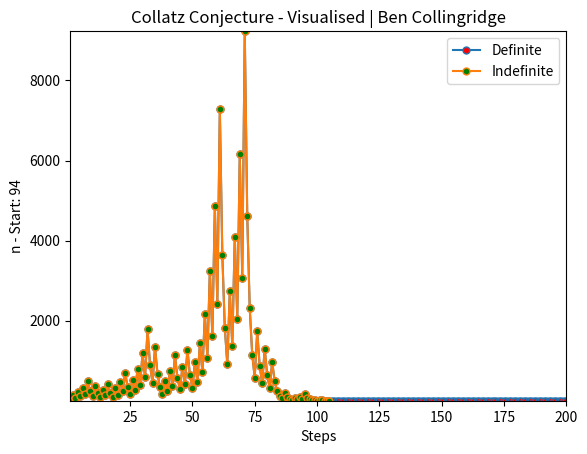

This chart was generated by the following Python code:
import random
import matplotlib.pyplot as plt

# even = n / 2
# odd = 3n + 1

# data
x = []
y = []
x2 = []
y2 = []
definite_steps = 200
start = random.randint(1, 100)

# if mode is d, run for a number of steps
# if mode is i, run until n becomes 1
# if mode is b, run both
mode = "b"

def find_data_definite():
	n = start
	for i in range(1, definite_steps + 1):
		print(f"Step {i}\nBefore: {n}")
		if n % 2 == 0:
			n = int(n / 2)
		else:
			n = int((n * 3) + 1)
		print(f"After: {n}\n------------------")
		x.append(i)
		y.append(n)
	plot_data(x, y, "Collatz Conjecture - Visualised | Ben Collingridge", definite_steps, f"Steps (Definite) - Converged to {y[len(y) - 1]}", f"n - Start: {start}")

def find_data_indefinite():
	n = start
	i = 0
	while n != 1:
		i += 1
		print(f"Step {i}\nBefore: {n}")
		if n % 2 == 0:
			n = int(n / 2)
		else:
			n = int((n * 3) + 1)
		print(f"After: {n}\n------------------")
		x.append(i)
		y.append(n)
	plot_data(x, y, "Collatz Conjecture - Visualised | Ben Collingridge", i, "Steps (Indefinite)", f"n - Start: {start}")

def find_data_both():
	# definite
	n = start
	for i in range(1, definite_steps + 1):
		#print(f"Step {i} (Definite)\nBefore: {n}")
		if n % 2 == 0:
			n = int(n / 2)
		else:
			n = int((n * 3) + 1)
		#print(f"After: {n}\n------------------")
		x.append(i)
		y.append(n)

	# indefinite
	n2 = start
	i2 = 0
	while n2 != 1:
		i2 += 1
		#print(f"Step {i2} (Indefinite)\nBefore: {n2}")
		if n2 % 2 == 0:
			n2 = int(n2 / 2)
		else:
			n2 = int((n2 * 3) + 1)
		#print(f"After: {n2}\n------------------")
		x2.append(i2)
		y2.append(n2)

	plt.plot(x, y, marker="o", markerfacecolor="red", markersize=5, label="Definite")
	plt.plot(x2, y2, marker="o", markerfacecolor="green", markersize=5, label="Indefinite")
	plt.xlim(1, definite_steps)
	plt.ylim(1, max(y))
	plt.xlabel("Steps")
	plt.ylabel(f"n - Start: {start}")
	plt.title("Collatz Conjecture - Visualised | Ben Collingridge")
	plt.legend()
	plt.show()

def plot_data(x_data, y_data, plot_title, steps, x_label="X-axis", y_label="Y-axis"):
	plt.plot(x_data, y_data, marker="o", markerfacecolor="red", markersize=5)
	plt.xlim(1, steps)
	plt.ylim(1, max(y_data))
	plt.xlabel(x_label)
	plt.ylabel(y_label)
	plt.title(plot_title)
	plt.show()

if mode == "d":
	find_data_definite()
elif mode == "i":
	find_data_indefinite()
else:
	find_data_both()
